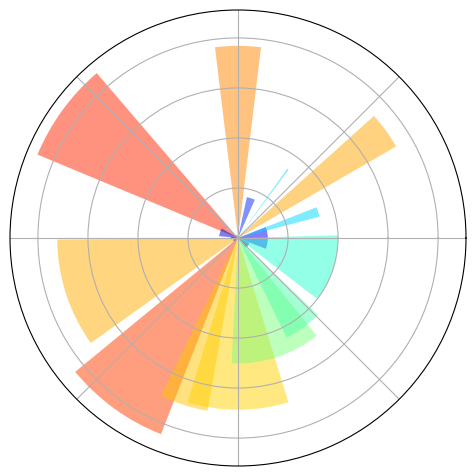

Here is the Python script that generated this plot:
# -*- coding: utf-8 -*-
"""
Created on Thu Jun 15 23:31:26 2017

@author: Lenovo-Y430p
"""
import numpy as np
import matplotlib.pyplot as plt

ax = plt.axes([0.025,0.025,0.95,0.95], polar=True)

N = 20
theta = np.arange(0.0, 2*np.pi, 2*np.pi/N)
radii = 10*np.random.rand(N)
width = np.pi/4*np.random.rand(N)
bars = plt.bar(theta, radii, width=width, bottom=0.0)

for r,bar in zip(radii, bars):
    bar.set_facecolor( plt.cm.jet(r/10.))
    bar.set_alpha(0.5)

ax.set_xticklabels([])
ax.set_yticklabels([])
# savefig('../figures/polar_ex.png',dpi=48)
plt.show()
